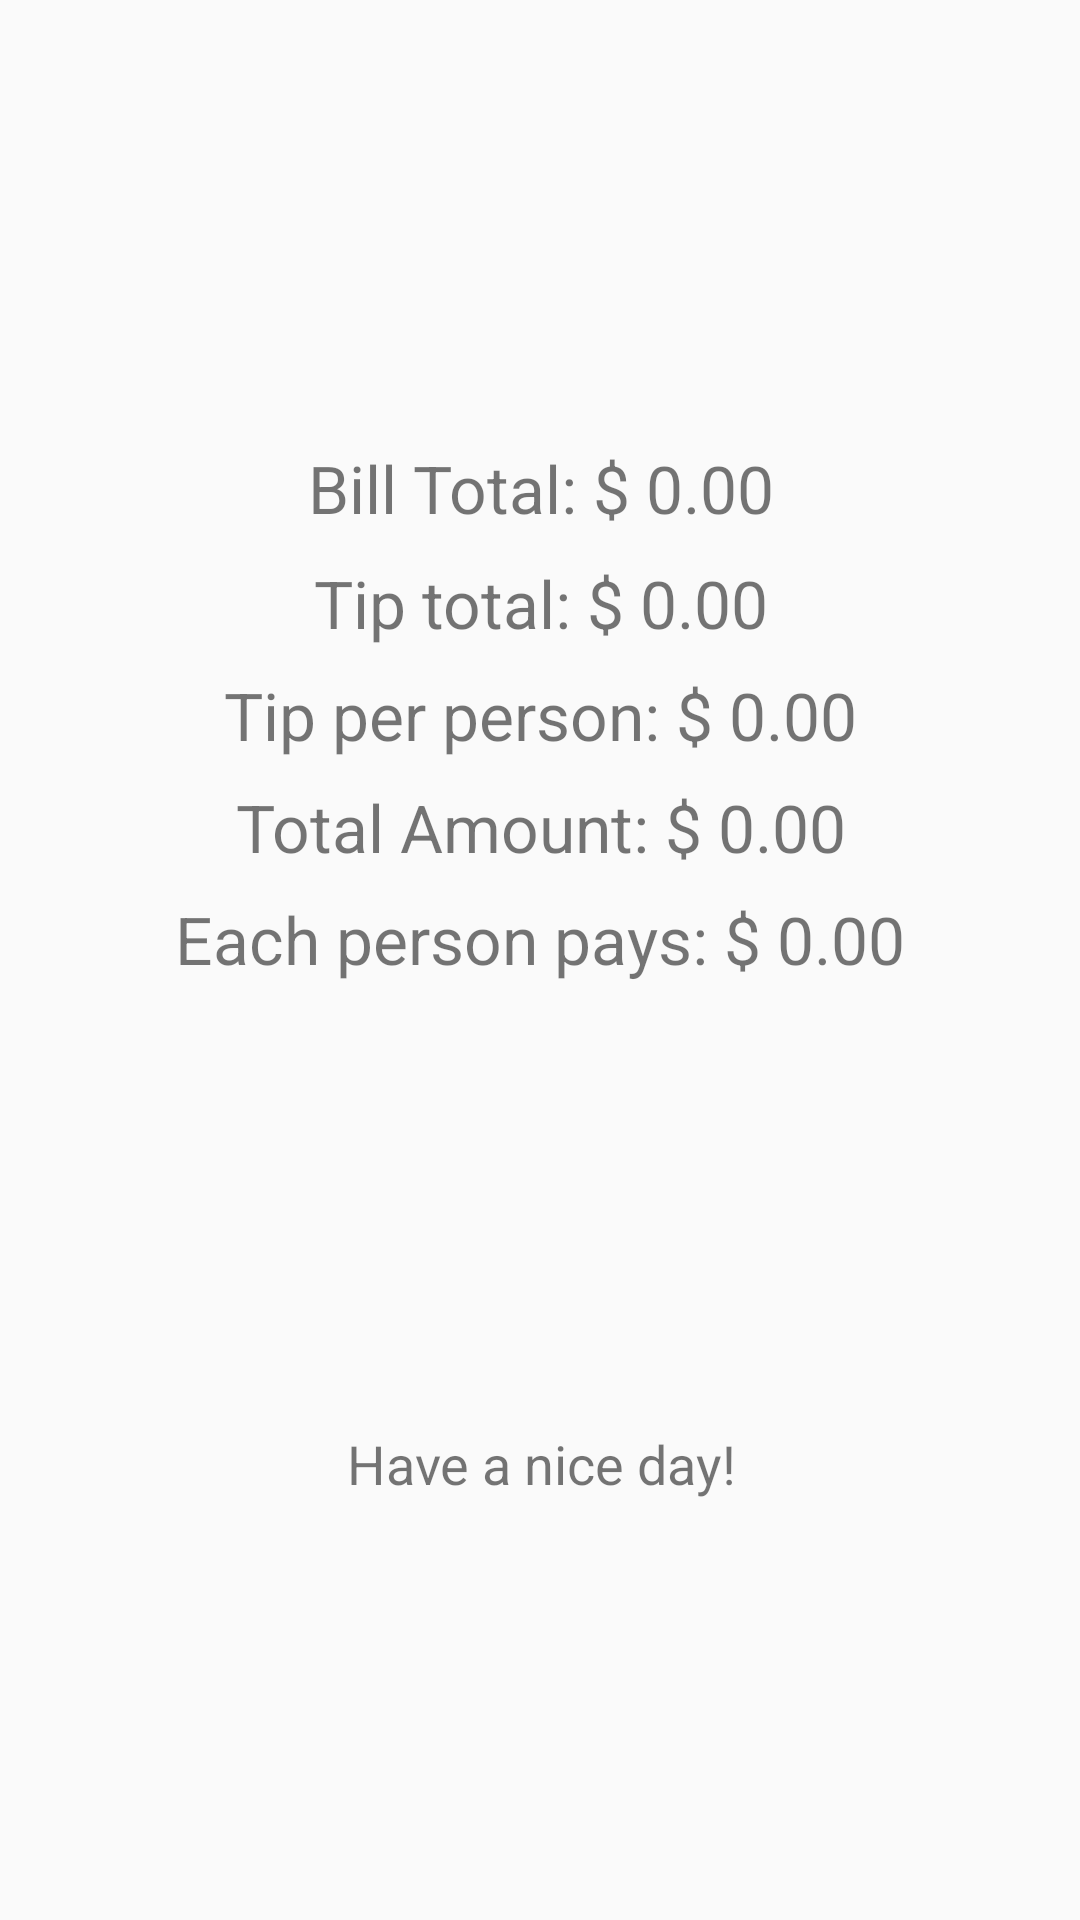

Reconstruct the res/layout file that produces this screen, plus the resources it refers to.
<!-- AndroidManifest.xml: application theme AppTheme -->
<!-- res/layout/content_summary.xml -->
<?xml version="1.0" encoding="utf-8"?>
<android.support.constraint.ConstraintLayout xmlns:android="http://schemas.android.com/apk/res/android"
    xmlns:app="http://schemas.android.com/apk/res-auto"
    xmlns:tools="http://schemas.android.com/tools"
    android:layout_width="match_parent"
    android:layout_height="match_parent"
    app:layout_behavior="@string/appbar_scrolling_view_behavior"
    tools:context="ca.uottawa.greene.simpletip.SummaryActivity"
    tools:showIn="@layout/activity_summary">

    <TextView
        android:id="@+id/lblBillTotal"
        android:layout_width="wrap_content"
        android:layout_height="wrap_content"
        android:layout_marginLeft="8dp"
        android:layout_marginRight="8dp"
        android:layout_marginTop="148dp"
        android:text="@string/label_bill_amount_Sum"
        android:textSize="22sp"
        app:layout_constraintHorizontal_bias="0.502"
        app:layout_constraintLeft_toLeftOf="parent"
        app:layout_constraintRight_toRightOf="parent"
        app:layout_constraintTop_toTopOf="parent" />

    <TextView
        android:id="@+id/lblTipTotal"
        android:layout_width="wrap_content"
        android:layout_height="wrap_content"
        android:layout_marginLeft="8dp"
        android:layout_marginRight="8dp"
        android:layout_marginTop="9dp"
        android:text="@string/label_tip_total"
        android:textSize="22sp"
        app:layout_constraintHorizontal_bias="0.502"
        app:layout_constraintLeft_toLeftOf="parent"
        app:layout_constraintRight_toRightOf="parent"
        app:layout_constraintTop_toBottomOf="@+id/lblBillTotal" />

    <TextView
        android:id="@+id/lblTipPerPerson"
        android:layout_width="wrap_content"
        android:layout_height="wrap_content"
        android:layout_marginLeft="8dp"
        android:layout_marginRight="8dp"
        android:layout_marginTop="8dp"
        android:text="@string/label_tip_per_person"
        android:textSize="22sp"
        app:layout_constraintLeft_toLeftOf="parent"
        app:layout_constraintRight_toRightOf="parent"
        app:layout_constraintTop_toBottomOf="@+id/lblTipTotal" />

    <TextView
        android:id="@+id/lblTotalAmount"
        android:layout_width="wrap_content"
        android:layout_height="wrap_content"
        android:layout_marginLeft="8dp"
        android:layout_marginRight="8dp"
        android:layout_marginTop="8dp"
        android:text="@string/label_total_amount"
        android:textSize="22sp"
        app:layout_constraintHorizontal_bias="0.503"
        app:layout_constraintLeft_toLeftOf="parent"
        app:layout_constraintRight_toRightOf="parent"
        app:layout_constraintTop_toBottomOf="@+id/lblTipPerPerson" />

    <TextView
        android:id="@+id/lblEachPersonPays"
        android:layout_width="wrap_content"
        android:layout_height="wrap_content"
        android:layout_marginLeft="8dp"
        android:layout_marginRight="8dp"
        android:layout_marginTop="8dp"
        android:text="@string/label_each_person_pays"
        android:textSize="22sp"
        app:layout_constraintLeft_toLeftOf="parent"
        app:layout_constraintRight_toRightOf="parent"
        app:layout_constraintTop_toBottomOf="@+id/lblTotalAmount" />

    <TextView
        android:id="@+id/textView7"
        android:layout_width="wrap_content"
        android:layout_height="wrap_content"
        android:layout_marginTop="148dp"
        android:text="@string/label_bye"
        android:textSize="18sp"
        app:layout_constraintLeft_toLeftOf="parent"
        app:layout_constraintRight_toRightOf="parent"
        app:layout_constraintTop_toBottomOf="@+id/lblEachPersonPays"
        app:layout_constraintHorizontal_bias="0.502" />

    <ImageView
        android:id="@+id/imageView2"
        android:layout_width="107dp"
        android:layout_height="107dp"
        app:layout_constraintLeft_toLeftOf="parent"
        app:layout_constraintRight_toRightOf="parent"
        app:srcCompat="@drawable/receipt"
        app:layout_constraintHorizontal_bias="0.501"
        app:layout_constraintTop_toTopOf="parent"
        android:layout_marginTop="8dp" />

</android.support.constraint.ConstraintLayout>
<!-- res/layout/activity_summary.xml (included above) -->
<?xml version="1.0" encoding="utf-8"?>
<android.support.design.widget.CoordinatorLayout xmlns:android="http://schemas.android.com/apk/res/android"
    xmlns:app="http://schemas.android.com/apk/res-auto"
    xmlns:tools="http://schemas.android.com/tools"
    android:layout_width="match_parent"
    android:layout_height="match_parent"
    tools:context="ca.uottawa.greene.simpletip.SummaryActivity">

    <android.support.design.widget.AppBarLayout
        android:layout_width="match_parent"
        android:layout_height="wrap_content"
        android:theme="@style/AppTheme.AppBarOverlay">

        <android.support.v7.widget.Toolbar
            android:id="@+id/toolbar"
            android:layout_width="match_parent"
            android:layout_height="?attr/actionBarSize"
            android:background="?attr/colorPrimary"
            app:popupTheme="@style/AppTheme.PopupOverlay" />

    </android.support.design.widget.AppBarLayout>

    <include layout="@layout/content_summary" />

</android.support.design.widget.CoordinatorLayout>
<!-- resources referenced by this layout -->
<resources>
  <!-- drawable receipt (drawable) -->
  <vector xmlns:android="http://schemas.android.com/apk/res/android"
      android:height="24dp"
      android:width="24dp"
      android:viewportWidth="24"
      android:viewportHeight="24">
      <path android:fillColor="#2196F3" android:pathData="M3,22L4.5,20.5L6,22L7.5,20.5L9,22L10.5,20.5L12,22L13.5,20.5L15,22L16.5,20.5L18,22L19.5,20.5L21,22V2L19.5,3.5L18,2L16.5,3.5L15,2L13.5,3.5L12,2L10.5,3.5L9,2L7.5,3.5L6,2L4.5,3.5L3,2M18,9H6V7H18M18,13H6V11H18M18,17H6V15H18V17Z" />
  </vector>
  <string name="label_bill_amount_Sum">Bill Total: $ 0.00</string>
  <string name="label_bye">Have a nice day!</string>
  <string name="label_each_person_pays">Each person pays: $ 0.00</string>
  <string name="label_tip_per_person">Tip per person: $ 0.00</string>
  <string name="label_tip_total">Tip total: $ 0.00</string>
  <string name="label_total_amount">Total Amount: $ 0.00</string>
  <style name="AppTheme.AppBarOverlay" parent="ThemeOverlay.AppCompat.Dark.ActionBar" />
  <style name="AppTheme.PopupOverlay" parent="ThemeOverlay.AppCompat.Light" />
  <style name="AppTheme" parent="Theme.AppCompat.Light.DarkActionBar">
          
          <item name="colorPrimary">@color/colorPrimary</item>
          <item name="colorPrimaryDark">@color/colorPrimaryDark</item>
          <item name="colorAccent">@color/colorAccent</item>
          <item name="preferenceTheme">@style/PreferenceThemeOverlay</item>
  
      </style>
  <color name="colorPrimary">#2196F3</color>
  <color name="colorPrimaryDark">#1976D2</color>
  <color name="colorAccent">#8BC34A</color>
</resources>
